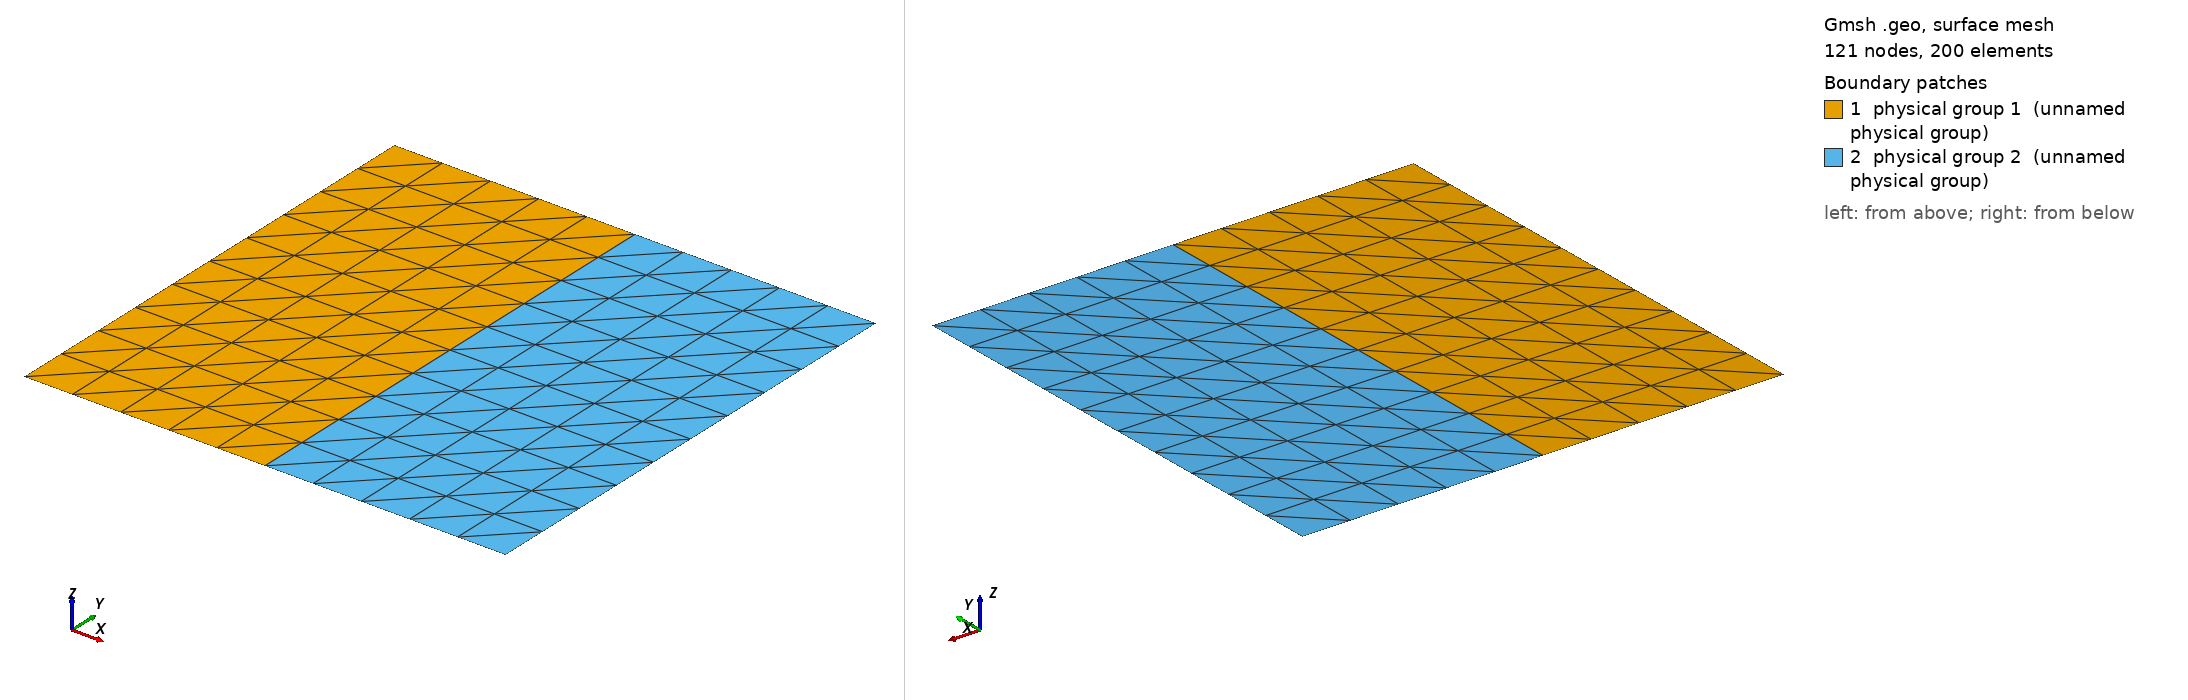

Gmsh geometry script, surface-meshed: 121 nodes, 200 surface elements. Boundary patches (legend numbers): 1 physical group 1 (unnamed physical group), 2 physical group 2 (unnamed physical group). Left view from above one corner, right view from below the opposite corner. Legend entries are the model's physical surfaces. The drawing asked Gmsh for element sizes between 1% and 20% of the model's largest extent; the script's own settings can give other sizes.

=== ExampleRogerio.geo (drawn) ===
cl__1 = 0.1;
Point(1) = {0, 0, 0, 0.1};
Point(2) = {1, 0, 0, 0.1};
Point(3) = {1, 1, 0, 0.1};
Point(4) = {0, 1, 0, 0.1};
Point(5) = {0.5, 0, 0, 0.1};
Point(6) = {0.5, 1, 0, 0.1};
Line(1) = {1, 5};
Line(2) = {5, 2};
Line(3) = {2, 3};
Line(4) = {3, 6};
Line(5) = {6, 4};
Line(6) = {4, 1};
Line(7) = {5, 6};
Line Loop(9) = {1, 7, 5, 6};
Plane Surface(9) = {9};
Line Loop(11) = {-7, 2, 3, 4};
Plane Surface(11) = {11};
Physical Point(201) = {1, 2, 3, 4, 5, 6};
Physical Line(201) = {1, 2, 3, 4, 5, 6};
Physical Line(14) = {7};
Physical Surface(1) = {9};
Physical Surface(2) = {11};

Transfinite Line {1,5} = 6 Using Progression 1.000000;
Transfinite Line {2,4} = 6 Using Progression 1.000000;
Transfinite Surface {9} = {1,5,6,4} Right;

Transfinite Line {6,7} = 11 Using Progression 1.000000;
Transfinite Line {7,3} = 11 Using Progression 1.000000;
Transfinite Surface {11} = {5,2,3,6} Right;
